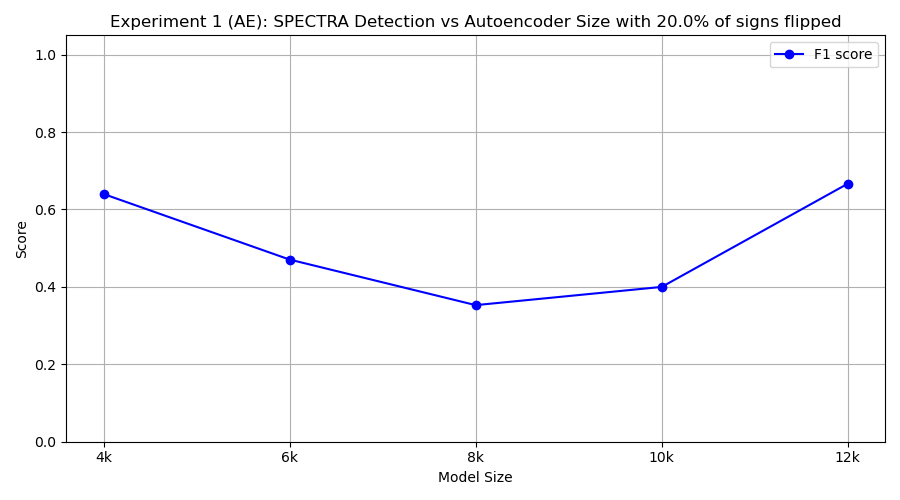

The data file committed next to this chart (first rows):
model_class, tp, fp, tn, fn, precision, recall, f1
FourKAE, 8, 7, 3, 2, 0.5333, 0.8, 0.64
SixKAE, 4, 3, 7, 6, 0.5714, 0.4, 0.4706
EightKAE, 3, 4, 6, 7, 0.4286, 0.3, 0.3529
TenKAE, 4, 6, 4, 6, 0.4, 0.4, 0.4
TwelveKAE, 8, 6, 4, 2, 0.5714, 0.8, 0.6667
